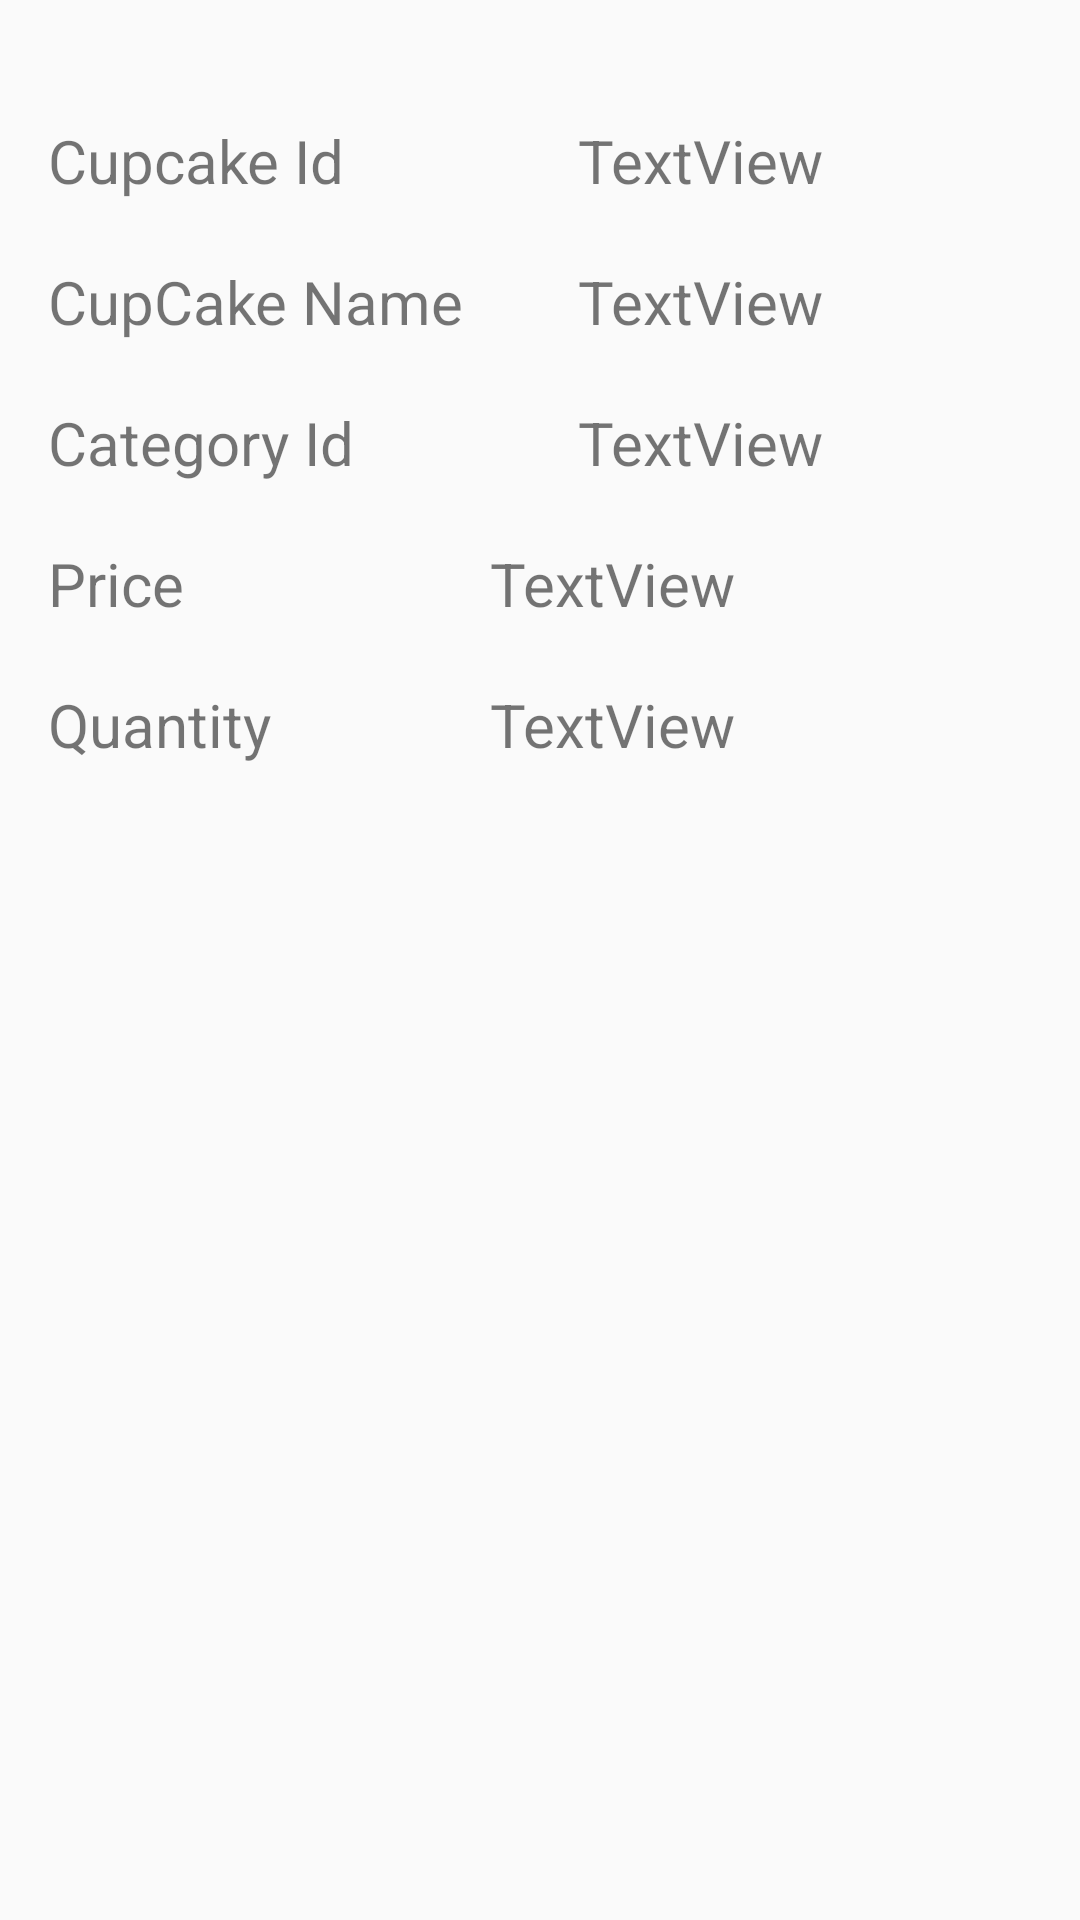

Android layout source for this screen:
<!-- AndroidManifest.xml: application theme Theme.CupCake_Factory_Final -->
<!-- res/layout/single_cupcake_row.xml -->
<?xml version="1.0" encoding="utf-8"?>
<androidx.constraintlayout.widget.ConstraintLayout xmlns:android="http://schemas.android.com/apk/res/android"
    xmlns:app="http://schemas.android.com/apk/res-auto"
    xmlns:tools="http://schemas.android.com/tools"
    android:layout_width="match_parent"
    android:layout_height="wrap_content"
    android:paddingRight="8dp"
    android:paddingLeft="8dp"
    android:paddingTop="8dp"
    android:paddingStart="8dp"
    android:paddingEnd="8dp">


    <TextView
        android:id="@+id/txtViewCupcakeId"
        android:layout_width="wrap_content"
        android:layout_height="wrap_content"
        android:text="TextView"
        android:textSize="20sp"
        app:layout_constraintEnd_toEndOf="parent"
        app:layout_constraintStart_toEndOf="@+id/textView4"
        app:layout_constraintTop_toTopOf="@+id/textView4" />

    <TextView
        android:id="@+id/txtViewCupcakeName"
        android:layout_width="wrap_content"
        android:layout_height="27dp"
        android:layout_marginTop="20dp"
        android:text="TextView"
        android:textSize="20sp"
        app:layout_constraintStart_toStartOf="@+id/txtViewCupcakeId"
        app:layout_constraintTop_toBottomOf="@+id/txtViewCupcakeId" />

    <TextView
        android:id="@+id/txtViewCategoryId"
        android:layout_width="wrap_content"
        android:layout_height="wrap_content"
        android:layout_marginTop="20dp"
        android:layout_marginEnd="140dp"
        android:text="TextView"
        android:textSize="20sp"
        app:layout_constraintEnd_toEndOf="parent"
        app:layout_constraintHorizontal_bias="0.0"
        app:layout_constraintStart_toStartOf="@+id/txtViewCupcakeName"
        app:layout_constraintTop_toBottomOf="@+id/txtViewCupcakeName" />

    <TextView
        android:id="@+id/txtViewPrice"
        android:layout_width="wrap_content"
        android:layout_height="wrap_content"
        android:layout_marginStart="102dp"
        android:layout_marginTop="20dp"
        android:text="TextView"
        android:textSize="20sp"
        app:layout_constraintStart_toEndOf="@+id/textView7"
        app:layout_constraintTop_toBottomOf="@+id/txtViewCategoryId" />

    <TextView
        android:id="@+id/txtViewQuantity"
        android:layout_width="wrap_content"
        android:layout_height="wrap_content"
        android:layout_marginTop="20dp"
        android:layout_marginEnd="156dp"
        android:text="TextView"
        android:textSize="20sp"
        app:layout_constraintEnd_toEndOf="parent"
        app:layout_constraintHorizontal_bias="0.0"
        app:layout_constraintStart_toStartOf="@+id/txtViewPrice"
        app:layout_constraintTop_toBottomOf="@+id/txtViewPrice" />

    <TextView
        android:id="@+id/textView4"
        android:layout_width="wrap_content"
        android:layout_height="wrap_content"
        android:layout_marginStart="8dp"
        android:layout_marginTop="32dp"
        android:text="Cupcake Id"
        android:textSize="20sp"
        app:layout_constraintStart_toStartOf="parent"
        app:layout_constraintTop_toTopOf="parent" />

    <TextView
        android:id="@+id/textView5"
        android:layout_width="wrap_content"
        android:layout_height="wrap_content"
        android:layout_marginTop="20dp"
        android:text="CupCake Name"
        android:textSize="20sp"
        app:layout_constraintStart_toStartOf="@+id/textView4"
        app:layout_constraintTop_toBottomOf="@+id/textView4" />

    <TextView
        android:id="@+id/textView6"
        android:layout_width="wrap_content"
        android:layout_height="wrap_content"
        android:layout_marginTop="20dp"
        android:text="Category Id"
        android:textSize="20sp"
        app:layout_constraintStart_toStartOf="@+id/textView5"
        app:layout_constraintTop_toBottomOf="@+id/textView5" />

    <TextView
        android:id="@+id/textView7"
        android:layout_width="wrap_content"
        android:layout_height="wrap_content"
        android:layout_marginTop="20dp"
        android:text="Price"
        android:textSize="20sp"
        app:layout_constraintStart_toStartOf="@+id/textView6"
        app:layout_constraintTop_toBottomOf="@+id/textView6" />

    <TextView
        android:id="@+id/textView8"
        android:layout_width="wrap_content"
        android:layout_height="wrap_content"
        android:layout_marginTop="20dp"
        android:text="Quantity"
        android:textSize="20sp"
        app:layout_constraintStart_toStartOf="@+id/textView7"
        app:layout_constraintTop_toBottomOf="@+id/textView7" />


</androidx.constraintlayout.widget.ConstraintLayout>
<!-- resources referenced by this layout -->
<resources>
  <style name="Theme.CupCake_Factory_Final" parent="Base.Theme.CupCake_Factory_Final" />
  <style name="Base.Theme.CupCake_Factory_Final" parent="Theme.AppCompat.DayNight.NoActionBar">
          
          
      </style>
</resources>
